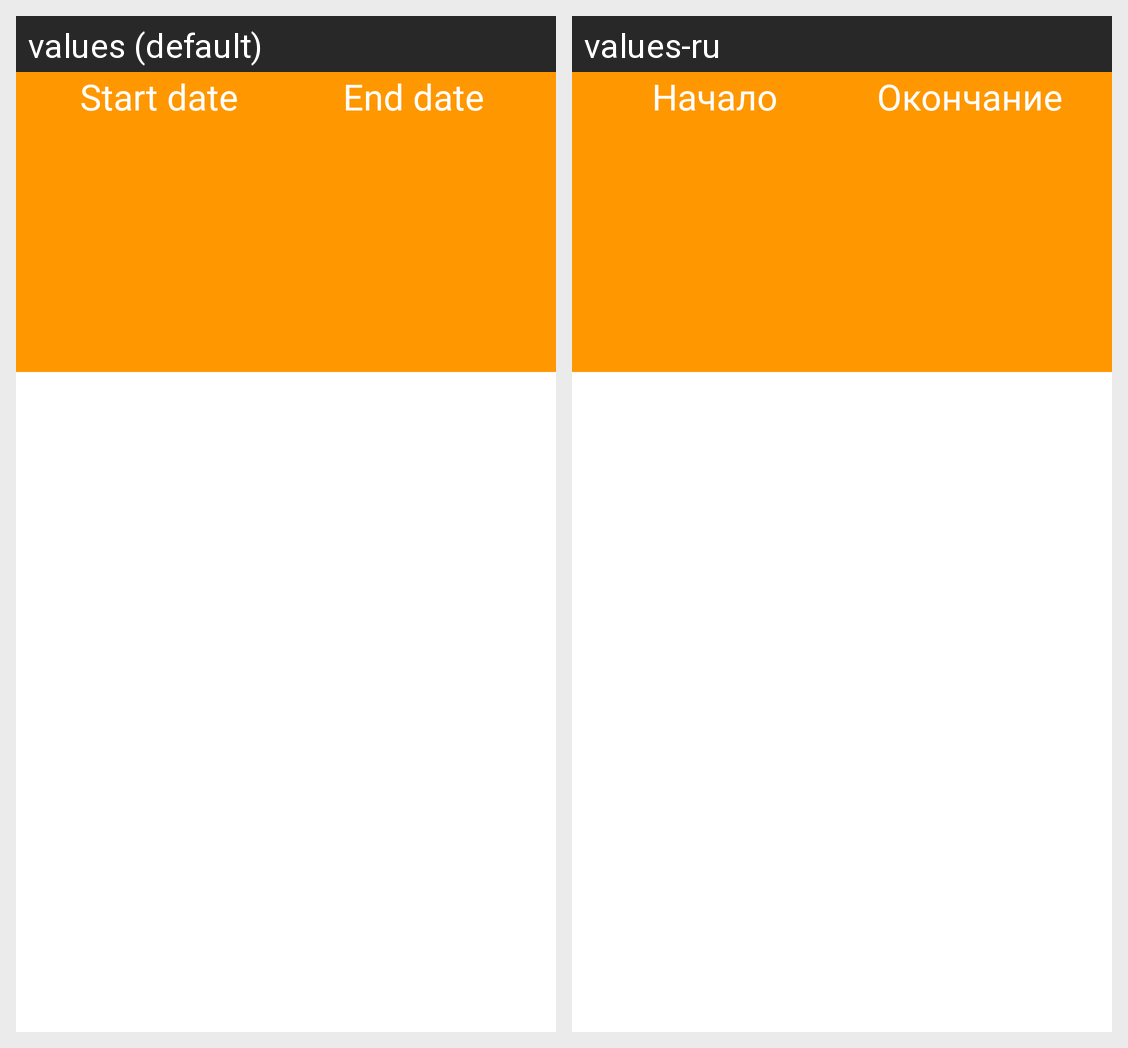

This grid shows one Android layout under two languages. Give, for every string resource on the screen, its name, the default text and each shown locale's text.
Android screen res/layout/activity_main.xml rendered under 2 locales, left to right: values (default), values-ru. Device: Nexus 5 (rendered at 1080×1920; each locale shown at half size, 540×960, under a caption strip naming it); theme AppTheme.Launcher.
Strings drawn on this screen, with the default value and each locale's value (text and hints the layout hard-codes, and strings that could not be matched under every locale, appear in the picture but are not listed):

start_date
  values: Start date
  values-ru: Начало периода

end_date
  values: End date
  values-ru: Окончание периода
